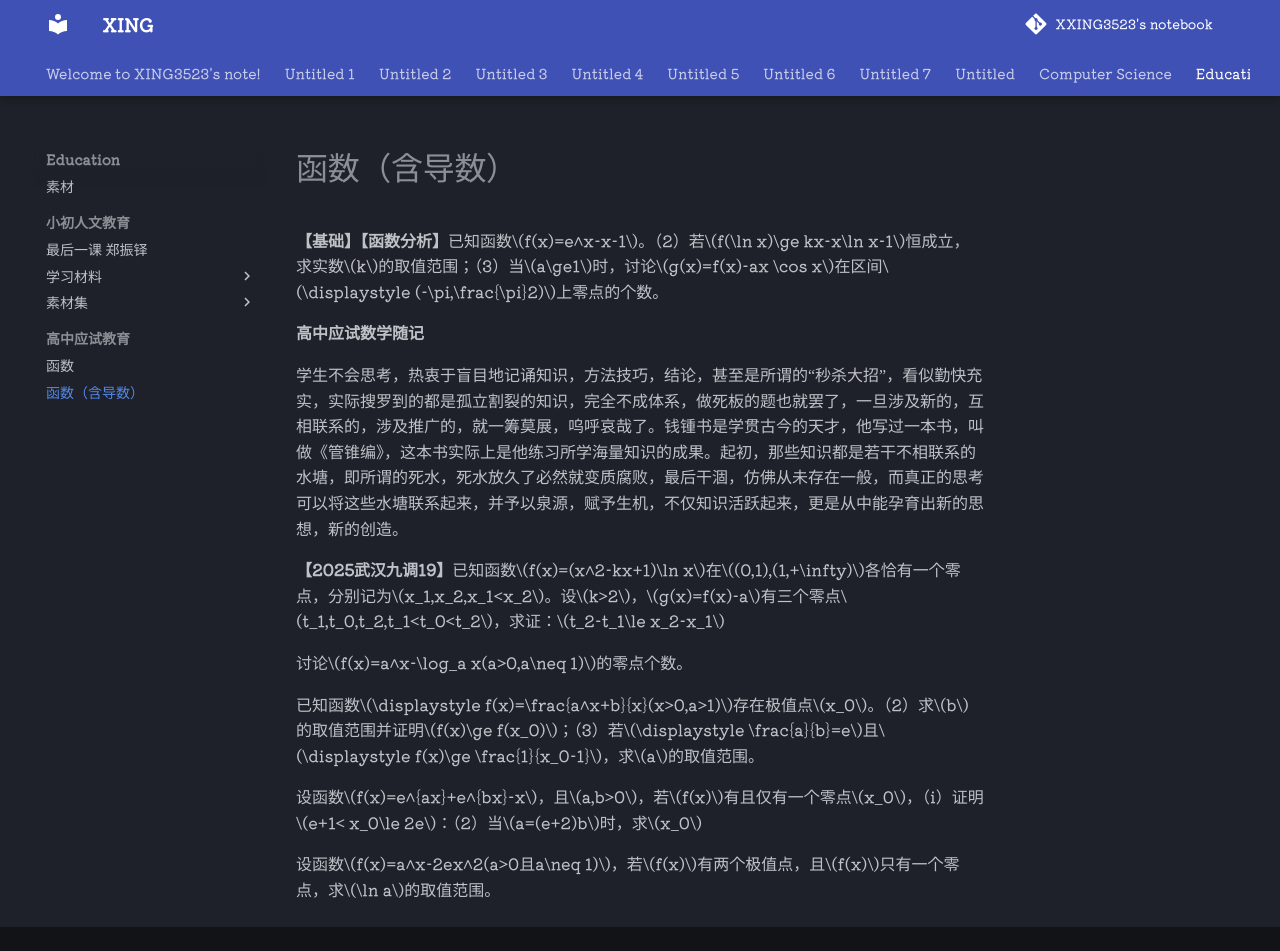

repository: XXING3523/notebook · page: Education/高中应试教育/函数（含导数）.html · generator: mkdocs

**【基础】【函数分析】**已知函数$f(x)=e^x-x-1$。（2）若$f(\ln x)\ge kx-x\ln x-1$恒成立，求实数$k$的取值范围；（3）当$a\ge1$时，讨论$g(x)=f(x)-ax \cos x$在区间$\displaystyle (-\pi,\frac{\pi}2)$上零点的个数。

**高中应试数学随记**

学生不会思考，热衷于盲目地记诵知识，方法技巧，结论，甚至是所谓的“秒杀大招”，看似勤快充实，实际搜罗到的都是孤立割裂的知识，完全不成体系，做死板的题也就罢了，一旦涉及新的，互相联系的，涉及推广的，就一筹莫展，呜呼哀哉了。钱锺书是学贯古今的天才，他写过一本书，叫做《管锥编》，这本书实际上是他练习所学海量知识的成果。起初，那些知识都是若干不相联系的水塘，即所谓的死水，死水放久了必然就变质腐败，最后干涸，仿佛从未存在一般，而真正的思考可以将这些水塘联系起来，并予以泉源，赋予生机，不仅知识活跃起来，更是从中能孕育出新的思想，新的创造。

**【2025武汉九调19】**已知函数$f(x)=(x^2-kx+1)\ln x$在$(0,1),(1,+\infty)$各恰有一个零点，分别记为$x_1,x_2,x_1<x_2$。设$k>2$，$g(x)=f(x)-a$有三个零点$t_1,t_0,t_2,t_1<t_0<t_2$，求证：$t_2-t_1\le x_2-x_1$

讨论$f(x)=a^x-\log_a x(a>0,a\neq 1)$的零点个数。

已知函数$\displaystyle f(x)=\frac{a^x+b}{x}(x>0,a>1)$存在极值点$x_0$。（2）求$b$的取值范围并证明$f(x)\ge f(x_0)$；（3）若$\displaystyle \frac{a}{b}=e$且$\displaystyle f(x)\ge \frac{1}{x_0-1}$，求$a$的取值范围。

设函数$f(x)=e^{ax}+e^{bx}-x$，且$a,b>0$，若$f(x)$有且仅有一个零点$x_0$，（i）证明$e+1< x_0\le 2e$：（2）当$a=(e+2)b$时，求$x_0$

设函数$f(x)=a^x-2ex^2(a>0且a\neq 1)$，若$f(x)$有两个极值点，且$f(x)$只有一个零点，求$\ln a$的取值范围。
